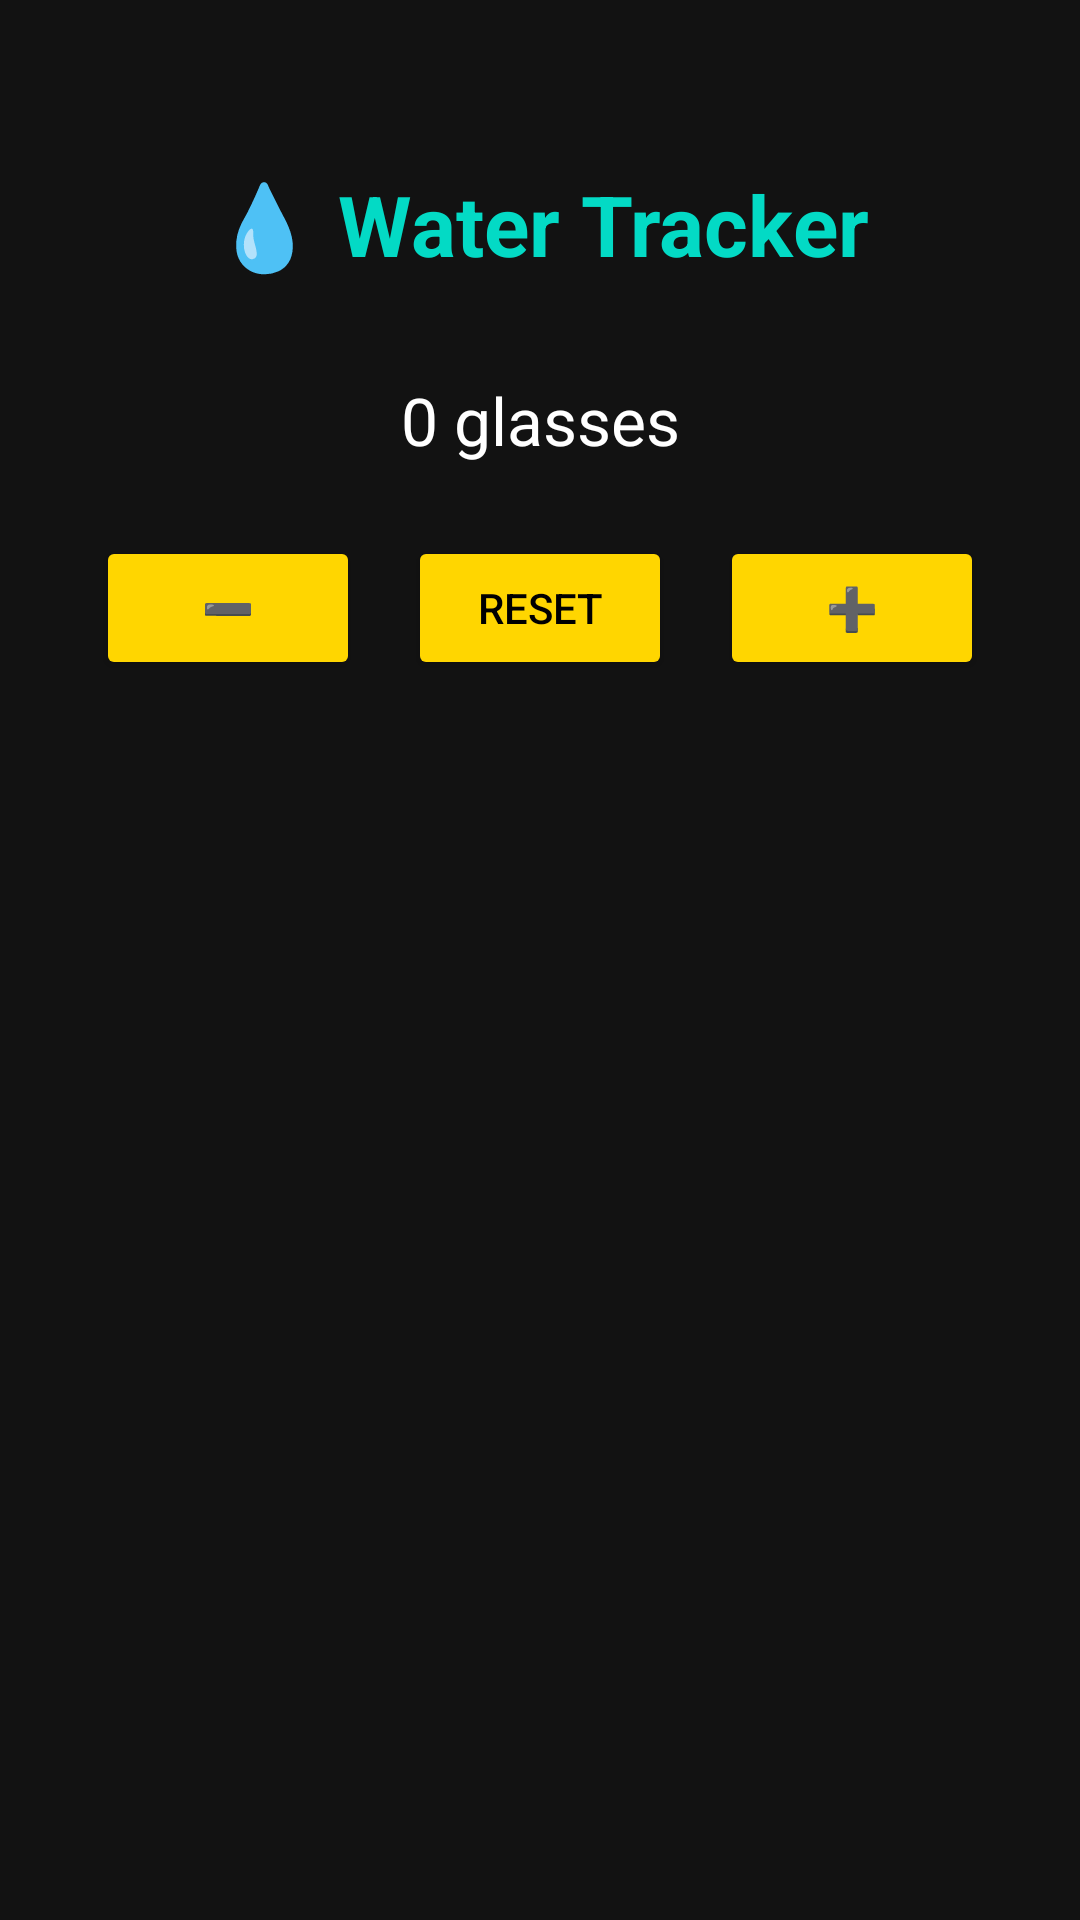

Layout XML and referenced resources for this Android screen:
<!-- AndroidManifest.xml: application theme Theme.Unit17 -->
<!-- res/layout/fragment_water.xml -->
<?xml version="1.0" encoding="utf-8"?>
<layout xmlns:android="http://schemas.android.com/apk/res/android"
    xmlns:app="http://schemas.android.com/apk/res-auto">

    <androidx.constraintlayout.widget.ConstraintLayout
        android:layout_width="match_parent"
        android:layout_height="match_parent"
        android:background="#121212"
        android:paddingTop="?attr/actionBarSize">



        
        <TextView
            android:id="@+id/waterTitle"
            android:layout_width="wrap_content"
            android:layout_height="wrap_content"
            android:text="💧 Water Tracker"
            android:textSize="28sp"
            android:textColor="#03DAC5"
            android:textStyle="bold"
            app:layout_constraintTop_toTopOf="parent"
            app:layout_constraintStart_toStartOf="parent"
            app:layout_constraintEnd_toEndOf="parent" />

        
        <TextView
            android:id="@+id/text_water"
            android:layout_width="wrap_content"
            android:layout_height="wrap_content"
            android:text="@string/glasses_of_water"
            android:textSize="22sp"
            android:textColor="#FFFFFF"
            app:layout_constraintTop_toBottomOf="@id/waterTitle"
            app:layout_constraintStart_toStartOf="parent"
            app:layout_constraintEnd_toEndOf="parent"
            android:layout_marginTop="32dp" />

        
        <LinearLayout
            android:id="@+id/buttonLayout"
            android:layout_width="wrap_content"
            android:layout_height="wrap_content"
            android:orientation="horizontal"
            android:layout_marginTop="24dp"
            app:layout_constraintTop_toBottomOf="@id/text_water"
            app:layout_constraintStart_toStartOf="parent"
            app:layout_constraintEnd_toEndOf="parent">

            <Button
                android:id="@+id/btn_decrement"
                android:layout_width="wrap_content"
                android:layout_height="wrap_content"
                android:backgroundTint="#FFD600"
                android:textColor="#000000"
                android:text="@string/decrease_button" />


            <Button
                android:id="@+id/btn_reset"
                android:layout_width="wrap_content"
                android:layout_height="wrap_content"
                android:text="@string/reset_button"
                android:backgroundTint="#FFD600"
                android:textColor="#000000"
                android:layout_marginStart="16dp"
                android:layout_marginEnd="16dp"/>

            <Button
                android:id="@+id/btn_increment"
                android:layout_width="wrap_content"
                android:layout_height="wrap_content"
                android:backgroundTint="#FFD600"
                android:textColor="#000000"
                android:text="@string/increase_button" />
        </LinearLayout>
    </androidx.constraintlayout.widget.ConstraintLayout>
</layout>
<!-- resources referenced by this layout -->
<resources>
  <string name="decrease_button">➖</string>
  <string name="glasses_of_water">0 glasses</string>
  <string name="increase_button">➕</string>
  <string name="reset_button">Reset</string>
  <style name="Theme.Unit17" parent="Theme.MaterialComponents.DayNight.NoActionBar">
          
          <item name="colorPrimary">#FFD600</item>
          <item name="colorPrimaryVariant">#121212</item>
          <item name="colorOnPrimary">@color/black</item>
          
          <item name="colorSecondary">@color/teal_200</item>
          <item name="colorSecondaryVariant">#121212</item>
          <item name="colorOnSecondary">@color/black</item>
          
          <item name="android:statusBarColor">?attr/colorPrimaryVariant</item>
          
      </style>
  <!-- not gathered from this repository: default colours our renderer supplied (Android Studio template values) -->
  <color name="teal_200">#FF03DAC5</color>
  <color name="black">#FF000000</color>
</resources>
